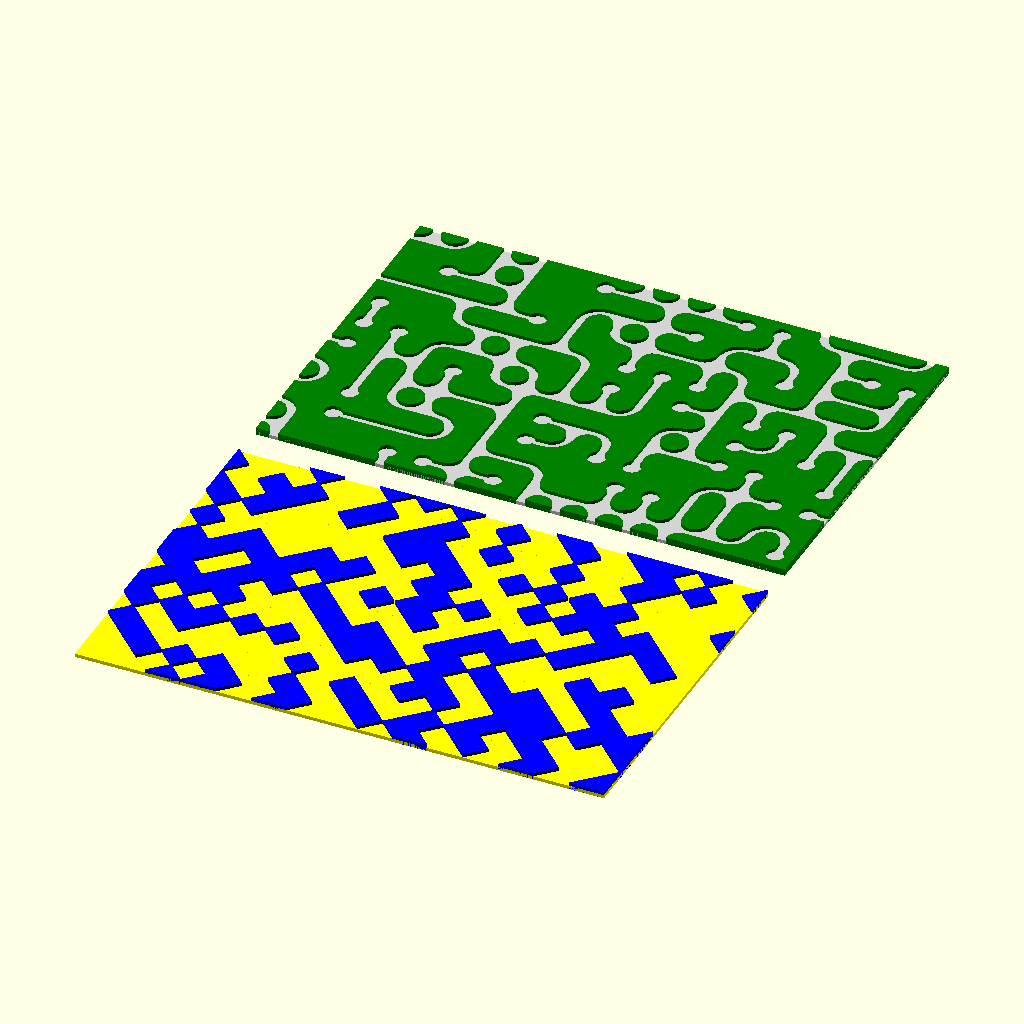
Cell 1: rendered with the file's own defaults.
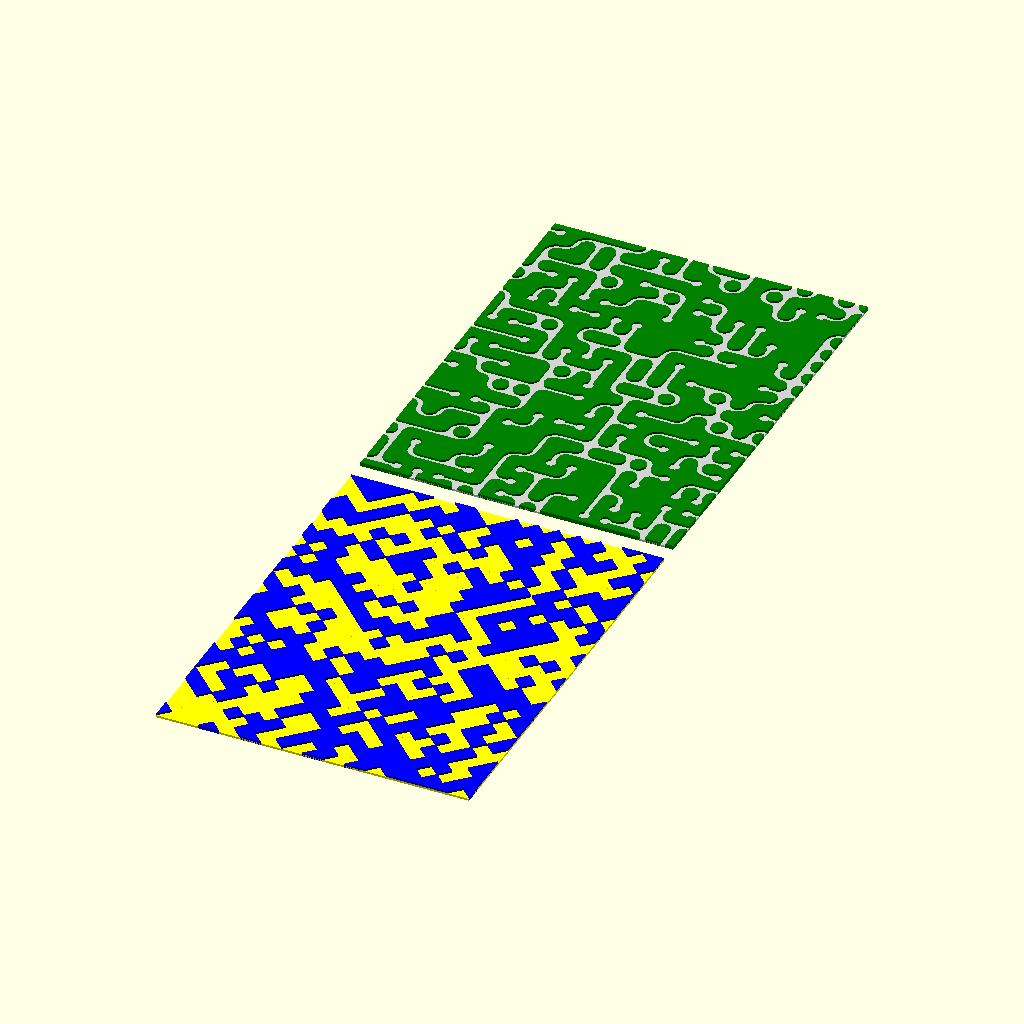
Cell 2 — rows set to 20, the other parameters unchanged.
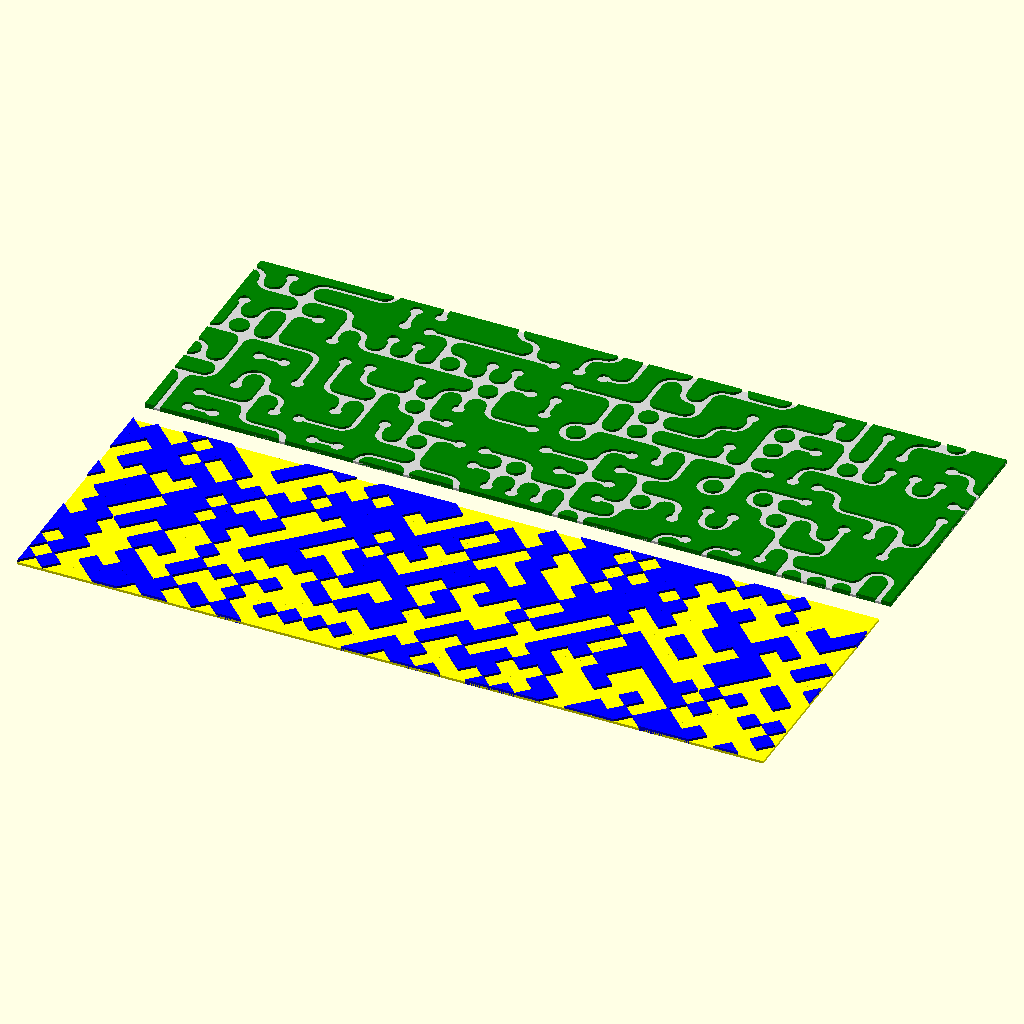
Cell 3 — columns set to 30, the other parameters unchanged.
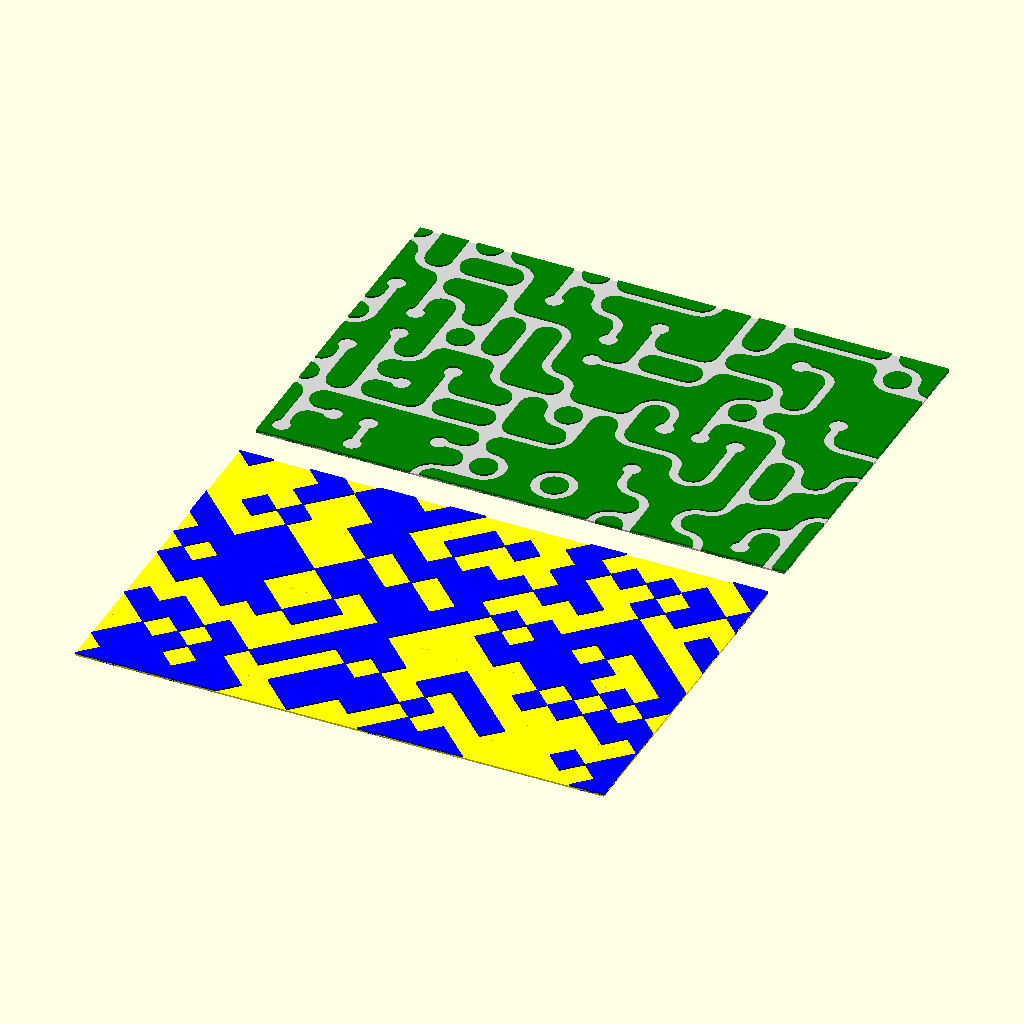
Cell 4: the same model with tile_width = 20.
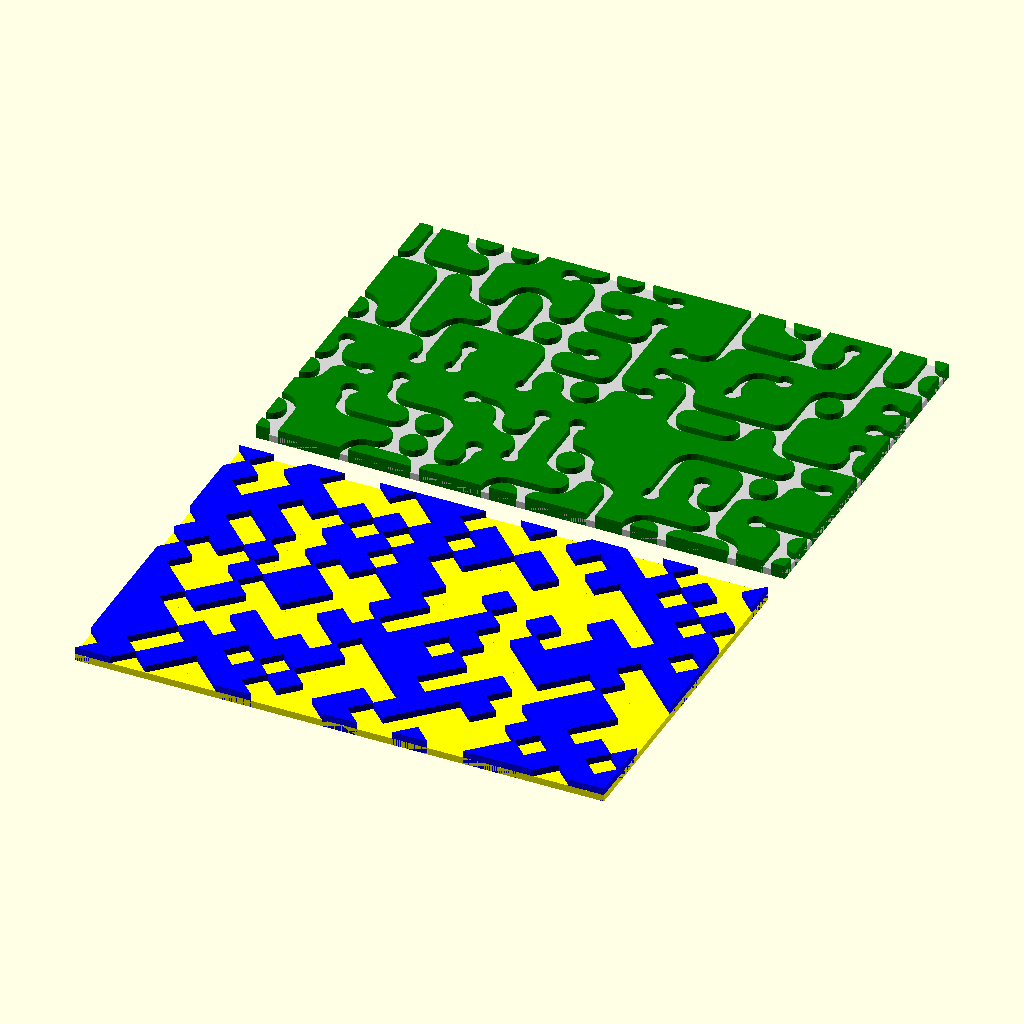
Cell 5 — tile_thickness set to 4, the other parameters unchanged.
The same orthographic view direction (rotation 55°, 0°, 25°; colour scheme Cornfield) for every cell, with the view re-fitted per cell, so scale and position can differ between cells.
The OpenSCAD source (examples/tile/2_edge_wang_tiles_basic.scad):
use <experimental/2_edge_wang_tiles.scad>;
use <arc.scad>;

rows = 10;
columns = 15;
tile_width = 10;
tile_thickness = 2;
$fn = 24;

2_edge_wang_tiles(rows, columns, tile_width) {
    sample_tile(0, tile_width, tile_thickness);
	sample_tile(1, tile_width, tile_thickness);
	sample_tile(2, tile_width, tile_thickness);
	sample_tile(3, tile_width, tile_thickness);
	sample_tile(4, tile_width, tile_thickness);
	sample_tile(5, tile_width, tile_thickness);
	sample_tile(6, tile_width, tile_thickness);
	sample_tile(7, tile_width, tile_thickness);
	sample_tile(8, tile_width, tile_thickness);
	sample_tile(9, tile_width, tile_thickness);
	sample_tile(10, tile_width, tile_thickness);
	sample_tile(11, tile_width, tile_thickness);
	sample_tile(12, tile_width, tile_thickness);
	sample_tile(13, tile_width, tile_thickness);
	sample_tile(14, tile_width, tile_thickness);
	sample_tile(15, tile_width, tile_thickness);
}

translate([0, tile_width * (rows + 1)]) {
    color("LightGrey")
    linear_extrude(tile_thickness / 2)
        square([columns * tile_width, rows * tile_width]);
	
	color("green")
	linear_extrude(tile_thickness)
		2_edge_wang_tiles(rows, columns, tile_width) {
			path_tile(0, tile_width);
			path_tile(1, tile_width);
			path_tile(2, tile_width);
			path_tile(3, tile_width);
			path_tile(4, tile_width);
			path_tile(5, tile_width);
			path_tile(6, tile_width);
			path_tile(7, tile_width);
			path_tile(8, tile_width);
			path_tile(9, tile_width);
			path_tile(10, tile_width);
			path_tile(11, tile_width);
			path_tile(12, tile_width);
			path_tile(13, tile_width);
			path_tile(14, tile_width);
			path_tile(15, tile_width);
		}
}

module sample_tile(n, width, thickness) {
    half_w = width / 2;
	
	diff_polygons = [
	    [[]],
		[[[0, 0], [half_w, half_w], [-half_w, half_w]]],
		[[[0, 0], [half_w, -half_w], [half_w, half_w]]],
		[[[-half_w, half_w], [half_w, -half_w], [half_w, half_w]]],
		[[[0, 0], [-half_w, -half_w], [half_w, -half_w]]],
		[
		    [[0, 0], [half_w, half_w], [-half_w, half_w]],
		    [[0, 0], [-half_w, -half_w], [half_w, -half_w]]
		],
		[[[-half_w, -half_w], [half_w, -half_w], [half_w, half_w]]],
		[[[0, 0], [-half_w, -half_w], [half_w, -half_w], [half_w, half_w], [-half_w, half_w]]],
		[[[0, 0], [-half_w, half_w], [-half_w, -half_w]]],
		[[[-half_w, half_w], [-half_w, -half_w], [half_w, half_w]]],
		[
		    [[0, 0], [-half_w, half_w], [-half_w, -half_w]],
		    [[0, 0], [half_w, -half_w], [half_w, half_w]]
		],
		[[[0, 0], [half_w, -half_w], [half_w, half_w], [-half_w, half_w], [-half_w, -half_w]]],
		[[[-half_w, half_w], [-half_w, -half_w], [half_w, -half_w]]],
		[[[0, 0], [half_w, half_w], [-half_w, half_w], [-half_w, -half_w], [half_w, -half_w]]],
		[[[0, 0], [-half_w, half_w], [-half_w, -half_w], [half_w, -half_w], [half_w, half_w]]],
		[[[half_w, half_w], [-half_w, half_w], [-half_w, -half_w], [half_w, -half_w]]]
	];

    color("blue")
    linear_extrude(thickness) 
	difference() {
        square(width, center = true);
		for(diff_polygon = diff_polygons[n]) {
		    offset(0.01) polygon(diff_polygon);
		}
	}
	
	color("yellow")
	linear_extrude(thickness / 2)
	    square(width, center = true);
}

module path_tile(n, width) {
    half_w = width / 2;
	quarter_w = width / 4;
	
	module tile1() {
		difference() {
			square(width, center = true);
			circle(quarter_w);
			translate([0, quarter_w])
				square([quarter_w, quarter_w * 2], center = true);
		}
	}
	
	module tile3() {
        difference() {
			square(width, center = true);
			translate([half_w, half_w])
			arc(radius = half_w, angle = [180, 270], width = quarter_w);
		}
	}

	module tile5() {
        difference() {
			square(width, center = true);
			square([quarter_w, width], center = true);
		}
	}
	
	module tile7() {
        intersection() {
			square(width, center = true);
			translate([half_w, half_w])
			    circle(1.5 * quarter_w);
		}
        intersection() {
			square(width, center = true);
			translate([half_w, -half_w])
			    circle(1.5 * quarter_w);
		}
        intersection() {
			square(width, center = true);
			translate([-1.25 * half_w, 0])
                square(width, center = true);
		}
	}
	
	module tile15() {
	    for(i = [0:3]) {
			rotate(90 * i)
			intersection() {
				square(width, center = true);
				translate([half_w, half_w])
					circle(1.5 * quarter_w);
			}
		}
	}
	
	if(n == 0) {
	    square(width, center = true);
	}
	else if(n == 1) {
		tile1();
	}
	else if(n == 2) {
	    rotate(-90) tile1();
	}
	else if(n == 3) {
	    tile3();
	}
	else if(n == 4) {
	    rotate(-180) tile1();
	}
	else if(n == 5) {
	    tile5();
	}
	else if(n == 6) {
	    rotate(-90) tile3();
	}
	else if(n == 7) {
	    tile7();
	}
	else if(n == 8) {
	    rotate(90) tile1();
	}
	else if(n == 9) {
	    rotate(90) tile3();
	}
	else if(n == 10) {
	    rotate(90) tile5();
	}
	else if(n == 11) {
	    rotate(90) tile7();
	}
	else if(n == 12) {
	    rotate(-180) tile3();
	}
	else if(n == 13) {
	    rotate(180) tile7();
	}
	else if(n == 14) {
	    rotate(270) tile7();
	}
	else if(n == 15) {
	    tile15();
	}
}
Customizer parameters (derived from the source; name, type, default, range or options):
rows: number, default 10
columns: number, default 15
tile_width: number, default 10
tile_thickness: number, default 2
